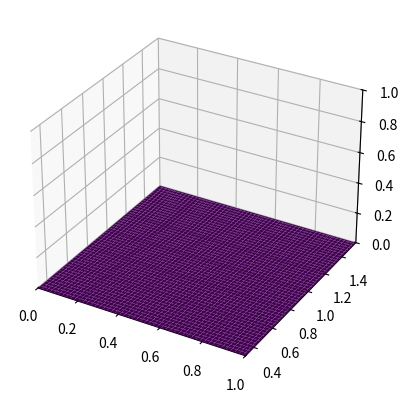

The script that saved this image:
#!/usr/bin/env python

import numpy as np
import scipy as sc
import matplotlib.pyplot as plt
from matplotlib.animation import FuncAnimation
from mpl_toolkits.mplot3d import Axes3D

def compute_rho(C_AO, C_OI, C_AI, zeta, gamma, a_I):
    """
    Computing the convergence factor (with nu -> 0) and large H_O, H_A
    """
    return (1-a_I)**2*C_AO**2/(np.sqrt(((zeta+C_AO-a_I*(C_AO-C_OI))**2+zeta**2)*((gamma*zeta+C_AO-a_I*(C_AO-C_AI))**2+gamma**2*zeta**2)))

def compute_actual_rho(C_AO, C_OI, C_AI, omega, k_o, alpha_o, alpha_a, k_a, a_I, H_A, H_O):
    sigma_o=np.sqrt(np.abs(omega)/(2*alpha_o))*(1+1j)
    sigma_a=np.sqrt(np.abs(omega)/(2*alpha_a))*(1+1j)
    return (1-a_I)**2*C_AO**2/(k_o*sigma_o*(1/np.tanh(sigma_o*H_O))+(1-a_I)*C_AO+a_I*C_OI)*np.abs(k_a*sigma_a*(1/np.tanh(sigma_a*H_A))+(1-a_I)*C_AO+a_I*C_AI)

def create_video(C_AO, C_OI, C_AI, zeta, gamma, a_I, omega, k_o, alpha_o, alpha_a, k_a,  H_A, H_O, vector="C_AO"):
    global surface
    # Update function for the animation
    fig = plt.figure()
    ax = fig.add_subplot(111, projection='3d')

    A_I, Zeta = np.meshgrid(a_I, zeta)
    A_I, Omega = np.meshgrid(a_I, omega)

    # Initial surface data
    if vector=="C_AO":
        Rho=compute_actual_rho(C_AO[0], C_OI, C_AI, Omega, k_o, alpha_o, alpha_a, k_a, A_I, H_A, H_O)
        # Rho=compute_rho(C_AO[0], C_OI, C_AI, Zeta, gamma, A_I)
    elif vector=="C_OI":
        Rho=compute_actual_rho(C_AO, C_OI[0], C_AI, Omega, k_o, alpha_o, alpha_a, k_a, A_I, H_A, H_O)
        # Rho=compute_rho(C_AO, C_OI[0], C_AI, Zeta, gamma, A_I)
    elif vector=="C_AI":
        Rho=compute_actual_rho(C_AO, C_OI, C_AI[0], Omega, k_o, alpha_o, alpha_a, k_a, A_I, H_A, H_O)
        # Rho=compute_rho(C_AO, C_OI, C_AI[0], Zeta, gamma, A_I)
    print(A_I*Omega)
    print(Omega)
    # Rho=sc.fft.ifft(Rho, axis=0)#? This is a bad idea.
    # Create a 3D surface plot
    # surface = [ax.plot_surface(A_I, Zeta, Rho, cmap='viridis')]
    surface = [ax.plot_surface(A_I, Omega, Rho, cmap='viridis')]
    index=[1]

    # Axis limits
    ax.set_xlim(np.min(a_I), np.max(a_I))
    ax.set_ylim(np.min(omega), np.max(omega))
    # ax.set_ylim(np.min(zeta), np.max(zeta))
    ax.set_zlim(0, 1)
    def update(frame):
        for surf in surface:
            surf.remove()  # Remove the previous surface
        if vector=="C_AO":
            Rho=compute_actual_rho(C_AO[index], C_OI, C_AI, Omega, k_o, alpha_o, alpha_a, k_a, A_I, H_A, H_O)
            # Rho=compute_rho(C_AO[index], C_OI, C_AI, Zeta, gamma, A_I)
        elif vector=="C_OI":
            Rho=compute_actual_rho(C_AO, C_OI[index], C_AI, Omega, k_o, alpha_o, alpha_a, k_a, A_I, H_A, H_O)
            # Rho=compute_rho(C_AO, C_OI[index], C_AI, Zeta, gamma, A_I)
        elif vector=="C_AI":
            Rho=compute_actual_rho(C_AO, C_OI, C_AI[index], Omega, k_o, alpha_o, alpha_a, k_a, A_I, H_A, H_O)
            # Rho=compute_rho(C_AO, C_OI, C_AI[index], Zeta, gamma, A_I)
        # Rho=sc.fft.ifft(Rho, axis=0)# This is a bad idea.
        index[0]+=1
        surf = ax.plot_surface(A_I, Omega, Rho, cmap='viridis')  # Plot new surface
        # surf = ax.plot_surface(A_I, Zeta, Rho, cmap='viridis')  # Plot new surface
        surface[0] = surf  # Update surface reference
        ax.set_title(f"index: {index[0]-1}", fontsize=16)
        if index[0] == np.size(locals()[vector]):  # Stop the video
            ani.event_source.stop()
        return surface

    # Create animation
    ani = FuncAnimation(fig, update, frames=1000, interval=500, blit=False)

    # Display the animation
    plt.show()

def plot_data(C_AO, zeta, gamma, ice=False, C_OI=0, C_AI=0, a_I=0, to_plot=1):
    """
    Plot data
    """
    fig = plt.figure()
    ax = fig.add_subplot(111, projection='3d')

    if not ice:
        C_AO, Zeta = np.meshgrid(C_AO, zeta)
        Rho=compute_rho(C_AO, C_OI, C_AI, Zeta, gamma, a_I)
        surf = ax.plot_surface(C_AO, Zeta, Rho, cmap='viridis')
        label=f'C_AO'
    else:
        if to_plot == 1:
            C_AO, Zeta = np.meshgrid(C_AO, zeta)
            Rho=compute_rho(C_AO, C_OI, C_AI, Zeta, gamma, a_I)
            surf = ax.plot_surface(C_AO, Zeta, Rho, cmap='viridis')
        if to_plot == 2:
            C_OI, Zeta = np.meshgrid(C_OI, zeta)
            Rho=compute_rho(C_AO, C_OI, C_AI, Zeta, gamma, a_I)
            surf = ax.plot_surface(C_OI, Zeta, Rho, cmap='viridis')
        if to_plot==3:
            C_AI, Zeta = np.meshgrid(C_AI, zeta)
            Rho=compute_rho(C_AO, C_OI, C_AI, Zeta, gamma, a_I)
            surf = ax.plot_surface(C_AI, Zeta, Rho, cmap='viridis')
        label=f'lambda_{to_plot}'
        if to_plot==4:
            A_I, Zeta = np.meshgrid(a_I, zeta)
            Rho=compute_rho(C_AO, C_OI, C_AI, Zeta, gamma, A_I)
            surf = ax.plot_surface(A_I, Zeta, Rho, cmap='viridis')
        label=r"$a^I$"
    # Plot the surface
    fig.colorbar(surf)  # Add color bar for reference

    ax.set_title('Convergence Factor as a function of C_AO and zeta')
    ax.set_xlabel(label)
    ax.set_ylabel('zeta')

    plt.show()

def define_realistic_vals():
    """
    This yields an interesting plot where a^I>0 yields a larger convergence factor than a^I=0
    """
    dt=2
    T=10
    w_min=np.pi/T
    w_max=np.pi/dt
    # w_min=0.01 # 1=> nice plot.
    # w_max=10 # 10=> nice plot

    k_o=0.58
    c_o=4182
    rho_o=1000
    alpha_o=k_o/(rho_o*c_o)
    H_O=100
    
    k_a=0.024
    c_a=1005
    rho_a=1.225
    alpha_a=k_a/(rho_a*c_a)
    H_A=100

    C_AO=10**-5*rho_a*c_a*np.linspace(0, 30, 100)
    C_AI=10**-5*rho_a*c_a*np.linspace(0, 30, 100) # Need help here
    C_OI=5*10**-5*rho_o*c_o*np.linspace(0, 30, 100) # Need help here
    omega=np.linspace(0, 1, 100)*(w_max-w_min)+w_min
    zeta=np.sqrt(np.abs(omega)*k_o**2/(2*alpha_o))
    gamma=np.sqrt(alpha_o*k_a**2/(alpha_a*k_o**2))
    a_I=np.linspace(0, 1, 100)#0.1=> nice plot
    return C_AO, C_OI, C_AI, zeta, gamma, a_I, omega, k_o, alpha_o, alpha_a, k_a,  H_A, H_O

def define_vals_for_plots():
    """
    To create plots for the convergence factor cases
    """
    C_AO=1000
    C_OI=0.001
    C_AI=0.001
    zeta=0.001
    gamma=1
    a_I=0.5
    lambda_1 = (1 - a_I) * C_AO
    lambda_2 = a_I * C_OI
    lambda_3 = a_I * C_AI
    return C_AO, C_OI, C_AI, zeta, gamma, a_I

def plot_conv_facs(var, var_name):
    variables={}
    C_AO, C_OI, C_AI, zeta, gamma, a_I=define_vals_for_plots()
    var_names=("C_AO", "C_OI", "C_AI", "\zeta", "gamma", "a_I")
    variables=dict(zip(var_names, (C_AO, C_OI, C_AI, zeta, gamma, a_I)))
    variables[var_name]=var
    rho=compute_rho(*variables.values())

    if var_name[-3]=="_":
        var_name=var_name[:-3]+var_name[-3]+"{"+var_name[-2:]+"}"
    plt.figure()
    plt.plot(var, rho)
    plt.xlabel(r"${}$".format(var_name))
    plt.ylabel(r"$\rho$")
    if var_name=="a_I":
        plt.xticks(ticks=[0,1], labels=[0,1])
        plt.yticks(ticks=[0], labels=[0])
    else:
        plt.xticks(ticks=[], labels=[])
    if var_name=="C_{AO}":
        plt.plot(var, np.ones_like(var), color="grey", linestyle="--")
        plt.yticks(ticks=[0, 1], labels=[0, 1])
        plt.xticks(ticks=[0], labels=[0])
    if var_name=="\zeta":
        plt.plot(var, np.zeros_like(var), color="grey", linestyle="--")
        plt.yticks(ticks=[0], labels=[0])
        plt.xticks(ticks=[0], labels=[0])
    plt.show()

# The most interesting case is to plot rho wrt zeta and a^I, these are vectors here.
C_AO, C_OI, C_AI, zeta, gamma, a_I, omega, k_o, alpha_o, alpha_a, k_a, H_A, H_O=define_realistic_vals()
# C_AO=C_AO[int(np.size(C_AO)/2)]
C_OI=C_OI[int(np.size(C_AO)/2)]# If large, we get peak closer to zero. If small we get peak further away.
C_AI=C_AI[int(np.size(C_AI)/2)]
create_video(C_AO, C_OI, C_AI, zeta, gamma, a_I, omega,  k_o, alpha_o, alpha_a, k_a,  H_A, H_O, vector="C_AO")
# plot_conv_facs(np.linspace(0,1, 1000), "a_I")

